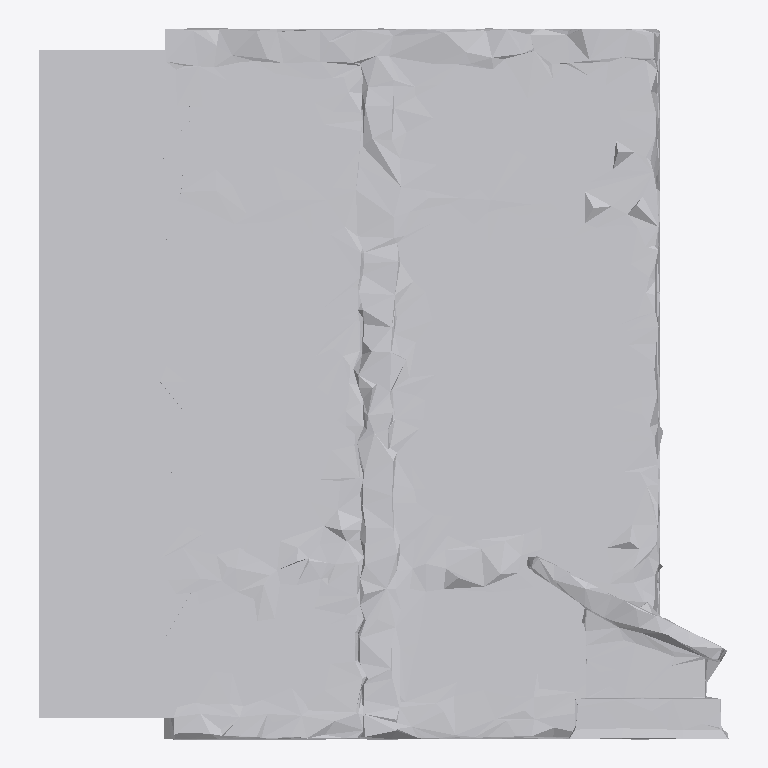
Plan cut of the same IFC building model at storey 'Ground Floor' (level 0.00 m, cut at 1.40 m), seen from above with north up, elements coloured by IFC class: 1 other element (light grey). No cut surface shows.
Extent 1.8 m × 1.8 m × 1.2 m (x, y, z). Storeys (1): Ground Floor at 0.00 m. Elements (1): 1 IfcFurniture.

HEADER;
FILE_DESCRIPTION(('ViewDefinition [CoordinationView]'),'2;1');
FILE_NAME('','2026-07-12T08:38:32',(''),(''),'IfcOpenShell 0.8.0','IfcOpenShell 0.8.0','');
FILE_SCHEMA(('IFC4'));
ENDSEC;
DATA;
#17=IFCPROJECT('3Hd4VCt0D2Og29awdaGl_D',#5,'Office Project',$,$,$,$,(#15),#10);
#20=IFCSITE('0r5bTZktD3a8zZF1M4rJ0m',#5,'Site',$,$,#19,$,$,.ELEMENT.,$,$,$,$,$);
#22=IFCBUILDING('053c9JgnD6qePmoIrZmKzw',#5,'Building',$,$,#21,$,$,.ELEMENT.,$,$,$);
#24=IFCBUILDINGSTOREY('0dn23aSTD5ORYRE1H_4kgZ',#5,'Ground Floor',$,$,#23,$,$,.ELEMENT.,0.0);
#35=IFCFURNITURE('3yc_a4NcL7d8OTh6j7xki7',#5,'list01_bookshelf',$,$,#34,#31,$,$);
ENDSEC;
